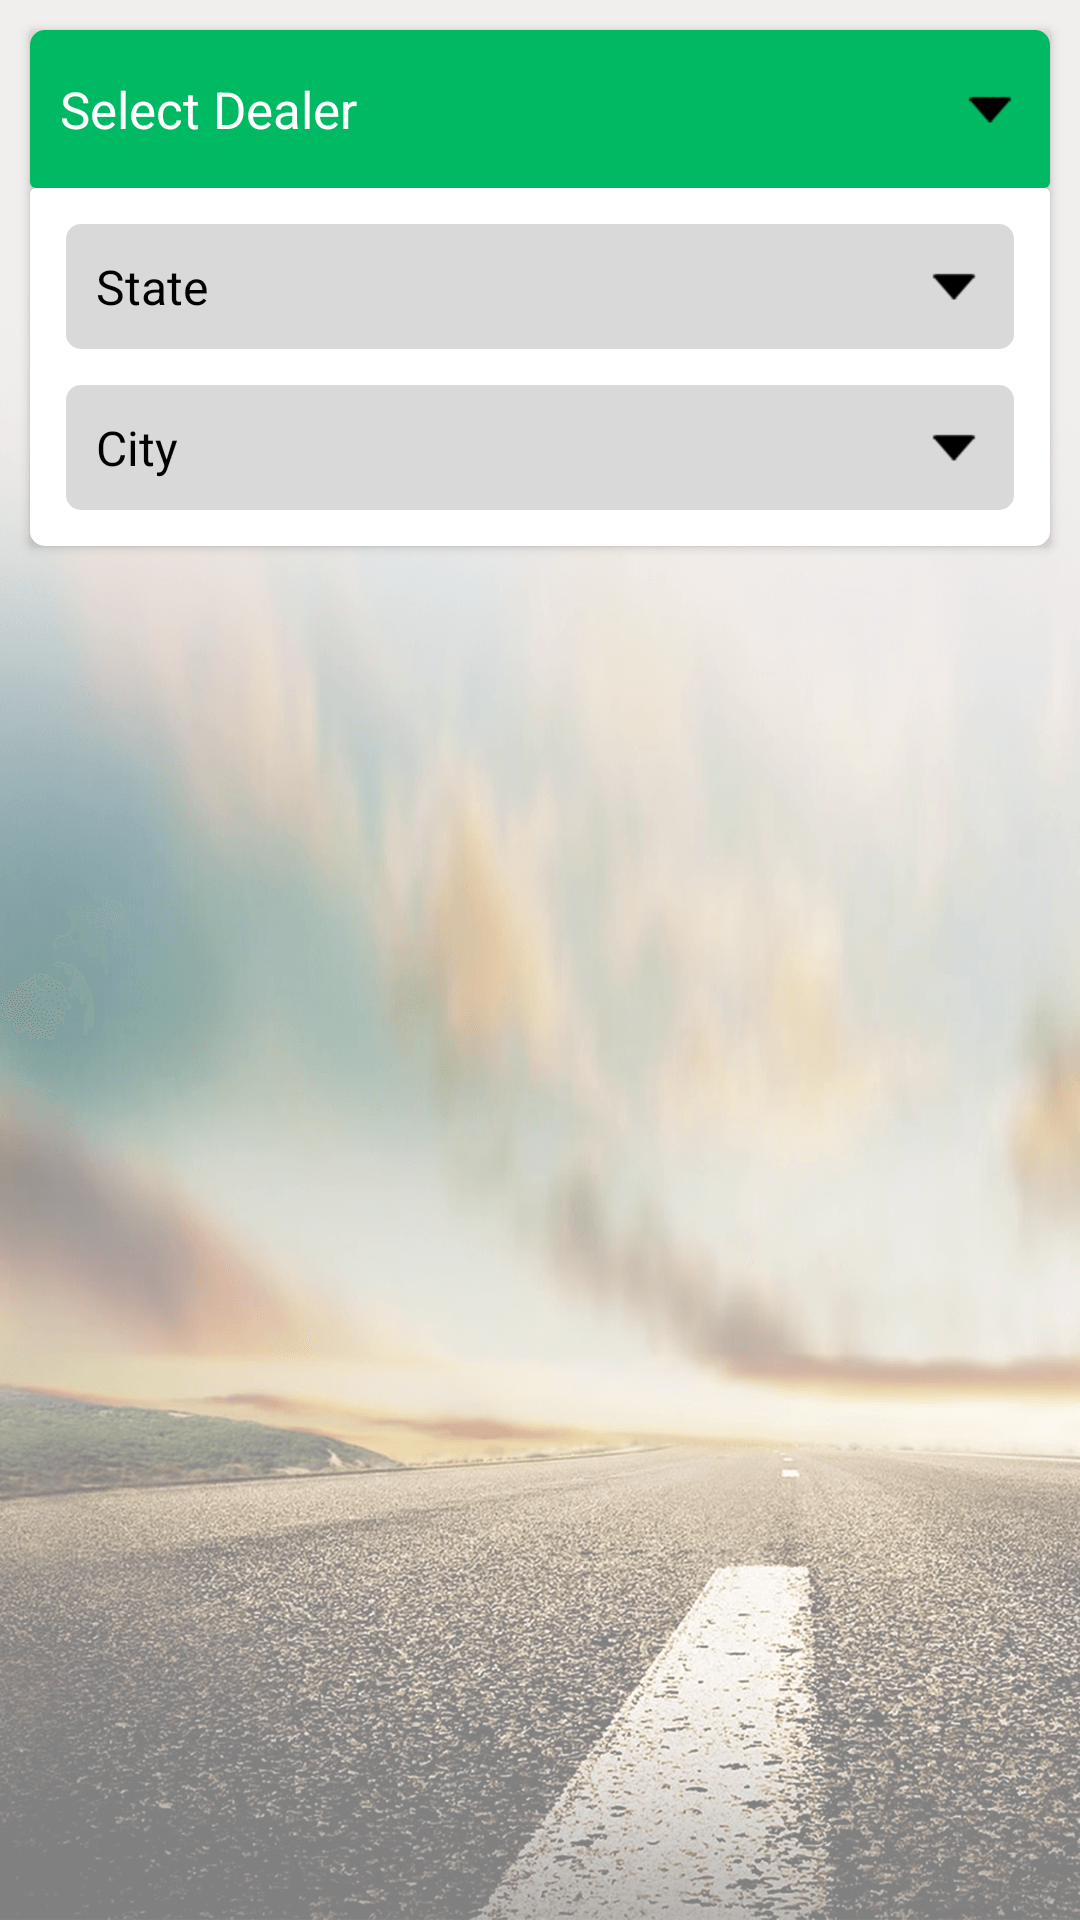

Write the Android layout XML for this screen, with the resource values it uses.
<!-- AndroidManifest.xml: application theme AppTheme.NoActionBar -->
<!-- res/layout/activity_dealer_location.xml -->
<?xml version="1.0" encoding="utf-8"?>
<RelativeLayout
    xmlns:android="http://schemas.android.com/apk/res/android"
    xmlns:app="http://schemas.android.com/apk/res-auto"
    xmlns:tools="http://schemas.android.com/tools"
    android:layout_width="match_parent"
    android:layout_height="match_parent"
    android:background="@drawable/background_home"
    android:padding="5dp"
    tools:context="com.intellinet.hondatwowheeler.activity.DealerLocationActivity">

 <android.support.v7.widget.CardView
     android:id="@+id/header_card_layout"
     android:layout_width="match_parent"
     android:layout_height="wrap_content"
     app:cardBackgroundColor="@android:color/transparent"
     app:cardElevation="2dp"
     android:layout_marginLeft="5dp"
     android:layout_marginRight="5dp"
     android:layout_marginTop="5dp">

     
     <RelativeLayout
         android:layout_width="match_parent"
         android:layout_height="wrap_content"
         android:paddingLeft="10dp"
         android:paddingRight="10dp"
         android:paddingTop="15dp"
         android:paddingBottom="15dp"
         android:background="@drawable/select_dealer_bg"
         android:onClick="performHideAndShowSelectDealerLayout">
         <TextView
             android:id="@+id/select_dealer_textview"
             android:layout_width="wrap_content"
             android:layout_height="wrap_content"
             android:text="Select Dealer"
             android:textSize="17sp"
             android:textColor="@color/white"
             android:layout_centerVertical="true"
             />
         <ImageView
             android:id="@+id/arrow_icon"
             android:layout_width="20dp"
             android:layout_height="20dp"
             android:src="@drawable/arrow_down1"
             android:layout_alignParentRight="true"
             android:layout_centerVertical="true"/>
     </RelativeLayout>
</android.support.v7.widget.CardView>
     
    <android.support.v7.widget.CardView
        android:id="@+id/state_and_city_layout"
        android:layout_width="match_parent"
        android:layout_height="wrap_content"
        app:cardBackgroundColor="@android:color/transparent"
        app:cardElevation="2dp"
        android:clipToPadding="true"
        android:layout_marginLeft="5dp"
        android:layout_marginRight="5dp"
        android:layout_below="@+id/header_card_layout">
<LinearLayout
    android:layout_width="match_parent"
    android:layout_height="wrap_content"
    android:background="@drawable/white_bg_drawable"
    android:orientation="vertical">
     <RelativeLayout
     android:layout_width="match_parent"
     android:layout_height="wrap_content"
     android:layout_margin="12dp"
     android:padding="10dp"
     android:background="@drawable/drop_down_bg"
         android:onClick="performStateClick">
  <TextView
      android:id="@+id/select_state_textview"
      android:layout_width="wrap_content"
      android:layout_height="wrap_content"
      android:text="State"
      android:textSize="16sp"
      android:textColor="@color/black"
      android:layout_centerVertical="true"
      />
  <ImageView
      android:layout_width="20dp"
      android:layout_height="20dp"
      android:src="@drawable/arrow_down1"
      android:layout_alignParentRight="true"
      android:layout_centerVertical="true"/>
 </RelativeLayout>

    <RelativeLayout
        android:layout_width="match_parent"
        android:layout_height="wrap_content"
        android:layout_marginLeft="12dp"
        android:layout_marginRight="12dp"
        android:layout_marginBottom="12dp"
        android:padding="10dp"
        android:background="@drawable/drop_down_bg"
        android:onClick="performCityClick">
        <TextView
            android:id="@+id/select_city_textview"
            android:layout_width="wrap_content"
            android:layout_height="wrap_content"
            android:text="City"
            android:textSize="16sp"
            android:textColor="@color/black"
            android:layout_centerVertical="true"
            />
        <ImageView
            android:layout_width="20dp"
            android:layout_height="20dp"
            android:src="@drawable/arrow_down1"
            android:layout_alignParentRight="true"
            android:layout_centerVertical="true"/>
    </RelativeLayout>
</LinearLayout>
 </android.support.v7.widget.CardView>

 <android.support.v7.widget.RecyclerView
     android:id="@+id/dealer_recyclerview"
     android:layout_width="match_parent"
     android:layout_height="match_parent"
     android:layout_marginLeft="5dp"
     android:layout_marginRight="5dp"
     android:layout_marginTop="10dp"
     android:layout_marginBottom="5dp"
     android:layout_below="@+id/state_and_city_layout"/>
</RelativeLayout>
<!-- resources referenced by this layout -->
<resources>
  <color name="black">#000000</color>
  <color name="white">#ffffff</color>
  <!-- drawable arrow_down1: png bitmap (drawable-hdpi, 3072 bytes) -->
  <!-- drawable background_home: png bitmap (drawable-hdpi, 292883 bytes) -->
  <!-- drawable drop_down_bg (drawable) -->
  <?xml version="1.0" encoding="utf-8"?>
  <shape xmlns:android="http://schemas.android.com/apk/res/android"
      android:shape="rectangle">
  <corners android:radius="5dp"/>
    <solid android:color="#66A1A1A1"/>
  </shape>
  <!-- drawable select_dealer_bg (drawable) -->
  <?xml version="1.0" encoding="utf-8"?>
  <shape xmlns:android="http://schemas.android.com/apk/res/android"
      android:shape="rectangle">
  <corners android:topLeftRadius="5dp"
      android:topRightRadius="5dp"
      android:bottomLeftRadius="0dp"
      android:bottomRightRadius="0dp"/>
  <solid android:color="#00ba63"/>
  </shape>
  <!-- drawable white_bg_drawable (drawable) -->
  <?xml version="1.0" encoding="utf-8"?>
  <shape xmlns:android="http://schemas.android.com/apk/res/android"
      android:shape="rectangle">
  <corners android:bottomLeftRadius="5dp"
      android:bottomRightRadius="5dp"/>
      <solid android:color="@color/white"/>
  </shape>
  <style name="AppTheme.NoActionBar">
          <item name="windowActionBar">false</item>
          <item name="windowNoTitle">true</item>
      </style>
</resources>
